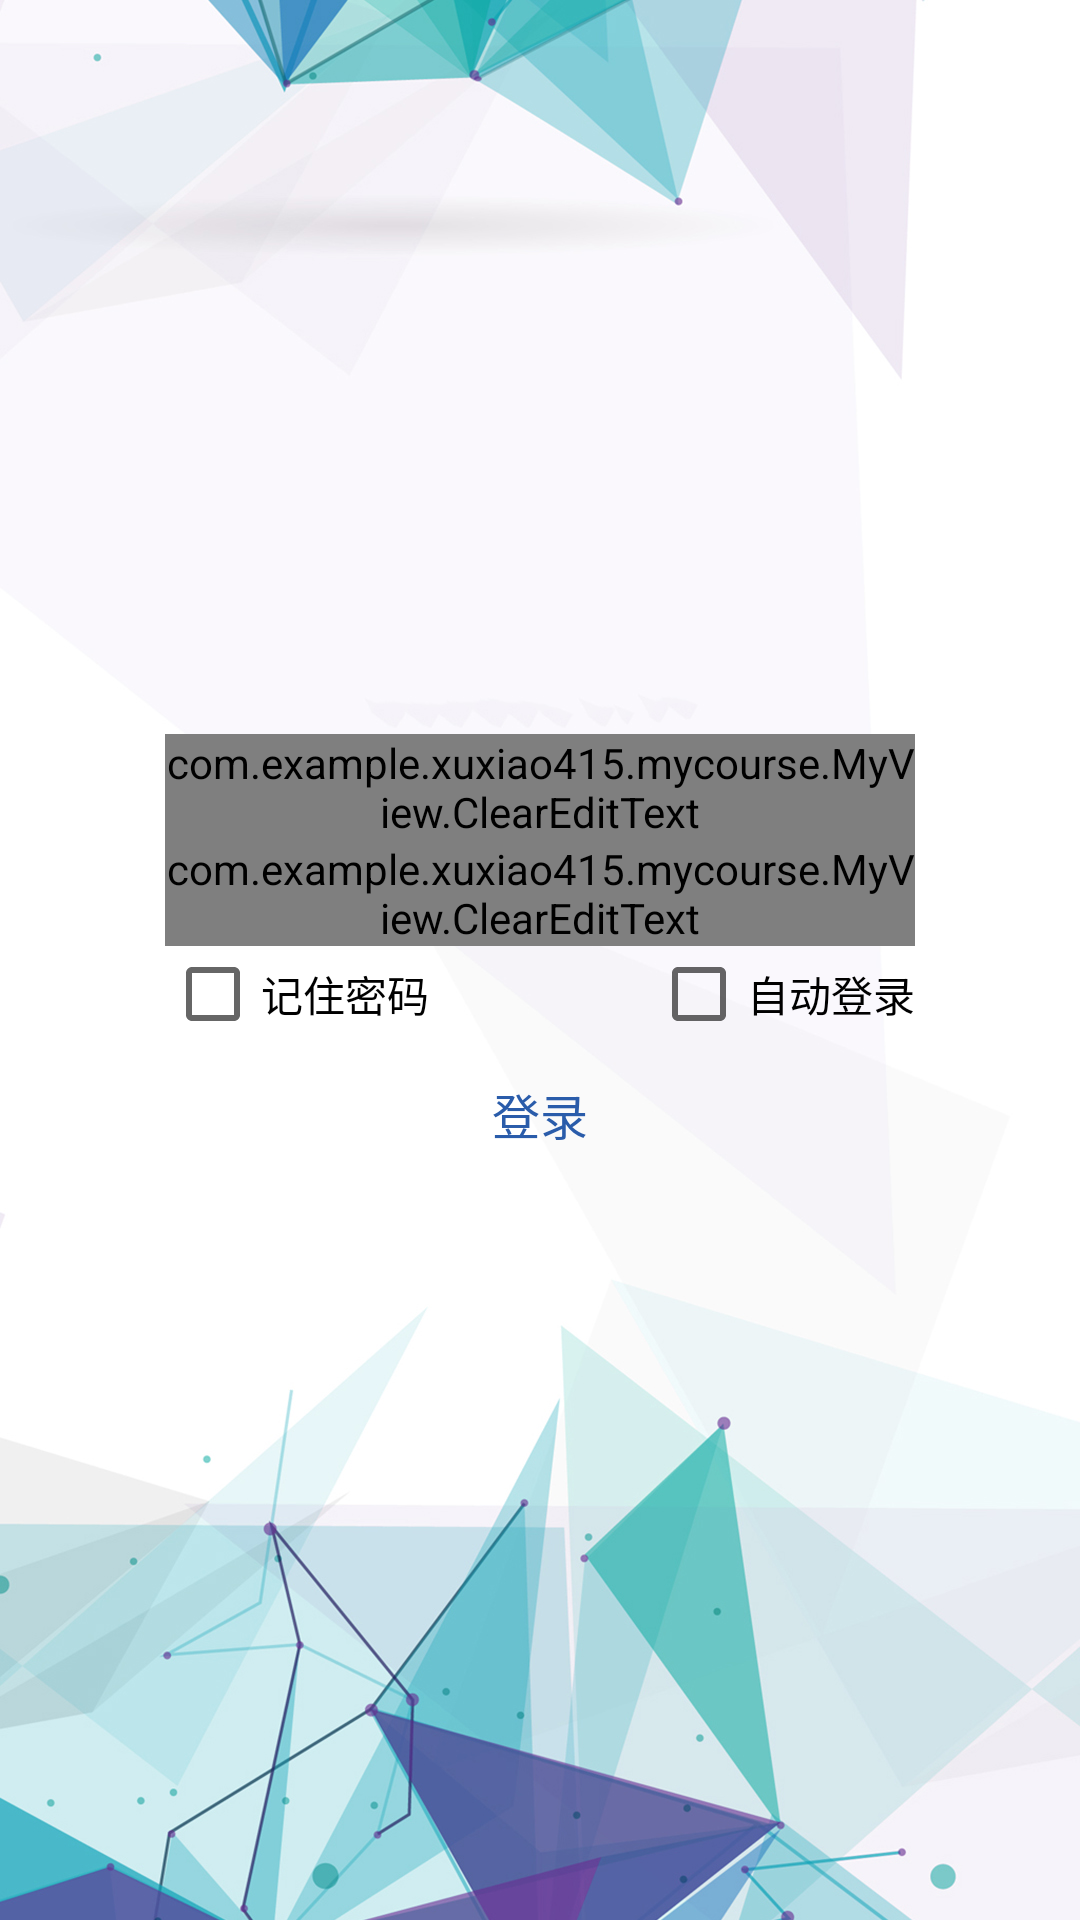

Write the Android layout XML for this screen, with the resource values it uses.
<!-- AndroidManifest.xml: activity theme AppTheme -->
<!-- res/layout/activity_main.xml -->
<?xml version="1.0" encoding="utf-8"?>
<LinearLayout xmlns:android="http://schemas.android.com/apk/res/android"
    xmlns:tools="http://schemas.android.com/tools"
    android:layout_width="match_parent"
    android:layout_height="match_parent"
    android:paddingBottom="@dimen/activity_vertical_margin"
    android:paddingLeft="@dimen/activity_horizontal_margin"
    android:paddingRight="@dimen/activity_horizontal_margin"
    android:paddingTop="@dimen/activity_vertical_margin"
    tools:context="com.example.xuxiao415.mycourse.MyActivity.MainActivity"
    android:orientation="vertical"
    android:gravity="center"
    android:background="@drawable/bg">

        <com.example.xuxiao415.mycourse.MyView.ClearEditText
            android:id="@+id/username"
            android:hint="@string/studentnumber"
            android:layout_width="250dp"
            android:layout_height="wrap_content"
            android:selectAllOnFocus="true"
            android:inputType="number"
            android:drawableRight="@drawable/delete_selector"
            android:textColorHighlight="#C0C0C0"
            android:completionThreshold="1"
            android:popupTheme="@style/Base.TextAppearance.AppCompat.Widget.PopupMenu.Header"/>
        <com.example.xuxiao415.mycourse.MyView.ClearEditText
            android:id="@+id/userpassword"
            android:hint="@string/password"
            android:inputType="textPassword"
            android:layout_width="250dp"
            android:layout_height="wrap_content"
            android:selectAllOnFocus="true"
            android:textColorHighlight="#C0C0C0"/>
        <RelativeLayout
            android:layout_width="250dp"
            android:layout_height="wrap_content">
                <CheckBox
                    android:id="@+id/checkbox1"
                    android:layout_alignParentLeft="true"
                    android:layout_width="wrap_content"
                    android:layout_height="wrap_content"
                    android:text="@string/remember"/>

                <CheckBox
                    android:id="@+id/checkbox2"
                    android:layout_width="wrap_content"
                    android:layout_height="wrap_content"
                    android:text="@string/autologin"
                    android:layout_alignParentTop="true"
                    android:layout_alignParentRight="true"
                    android:layout_alignParentEnd="true" />
        </RelativeLayout>
        <Button
            android:id="@+id/loginbutton"
            android:text="@string/login"
            android:layout_width="250dp"
            android:textSize="16sp"
            android:textColor="#2a5caa"
            android:background="@drawable/button"
            android:layout_height="wrap_content"
            />
</LinearLayout>
<!-- resources referenced by this layout -->
<resources>
  <dimen name="activity_horizontal_margin">16dp</dimen>
  <dimen name="activity_vertical_margin">16dp</dimen>
  <!-- drawable bg: png bitmap (drawable, 450421 bytes) -->
  <string name="autologin">自动登录</string>
  <string name="login">登录</string>
  <string name="password">密码：</string>
  <string name="remember">记住密码</string>
  <string name="studentnumber">学号：</string>
  <style name="AppTheme" parent="Theme.AppCompat.Light.NoActionBar">
          
          <item name="colorPrimary">@color/colorPrimary</item>
          <item name="colorPrimaryDark">@color/colorPrimaryDark</item>
          <item name="colorAccent">@color/colorAccent</item>
      </style>
  <color name="colorPrimary">#3F51B5</color>
  <color name="colorPrimaryDark">#7d5b6bd0</color>
  <color name="colorAccent">#FF4081</color>
</resources>
